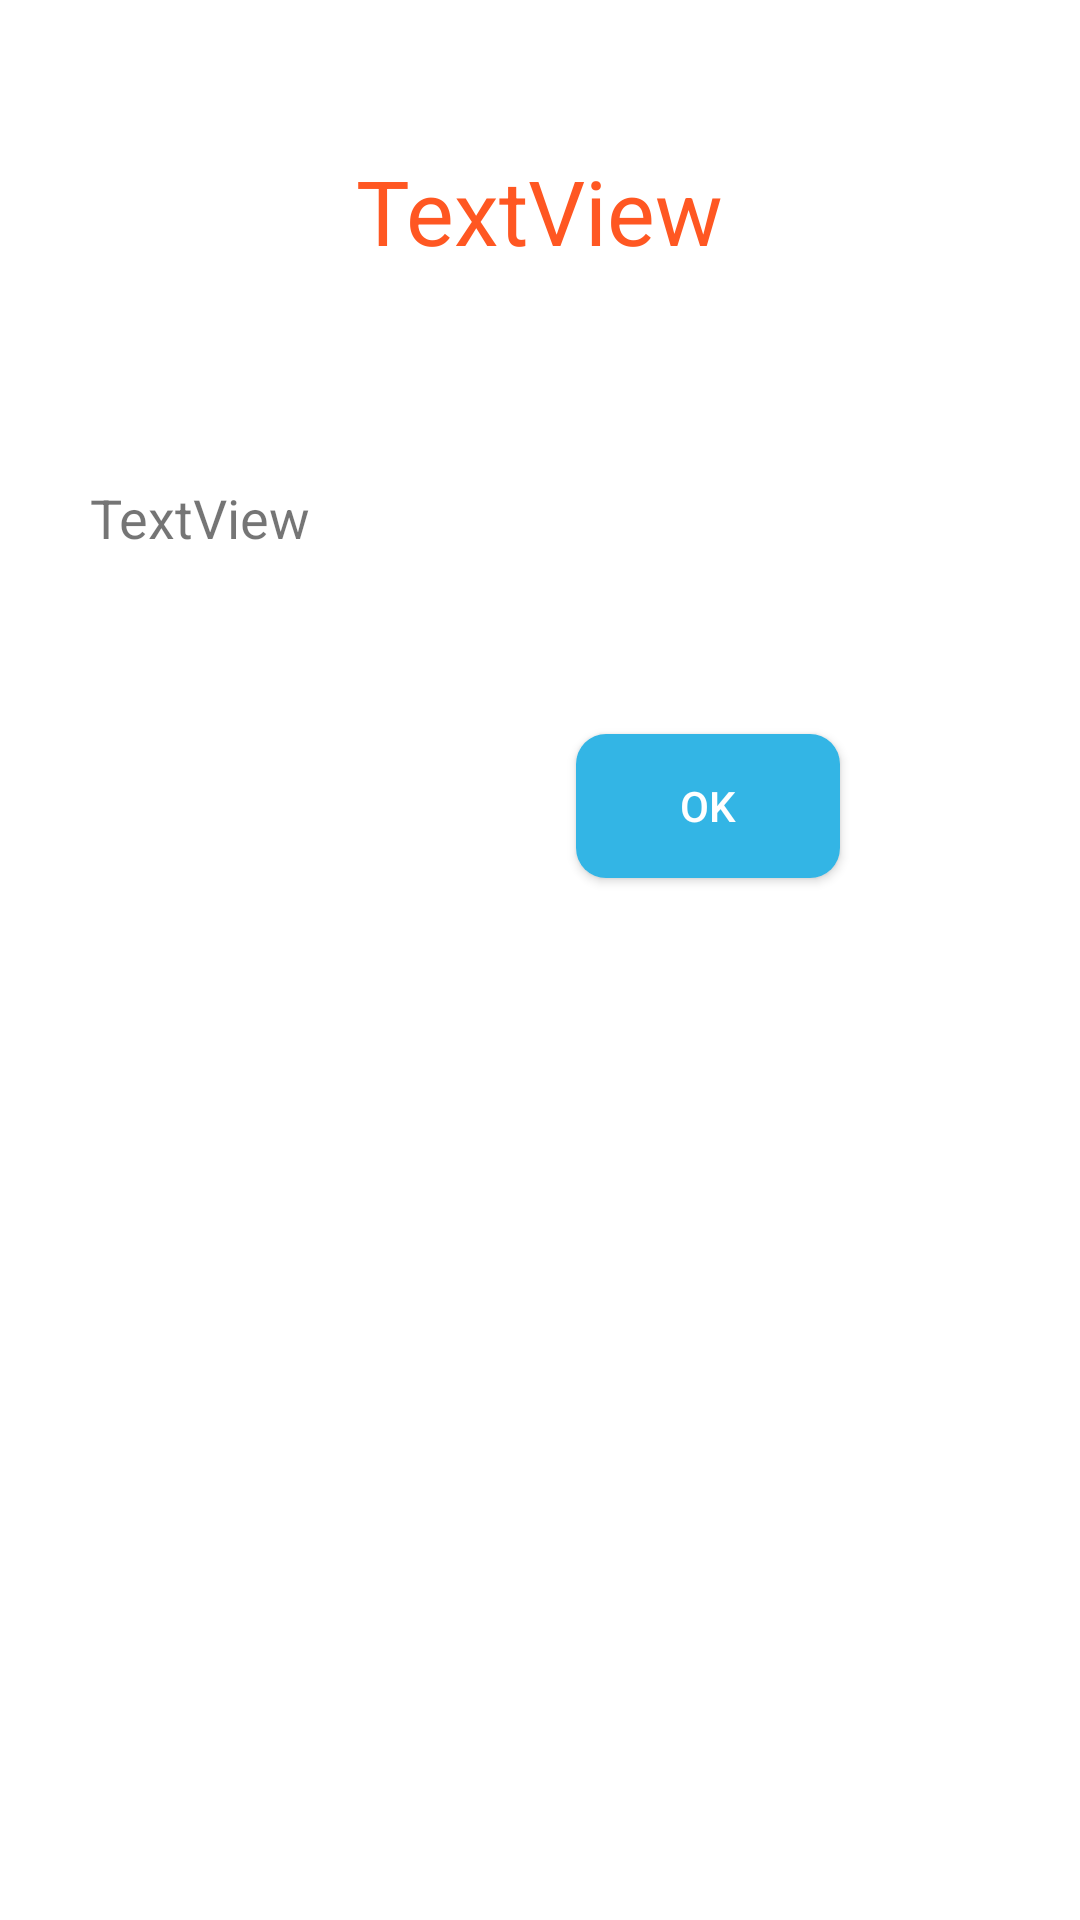

Here is an Android app screen rendered from its layout file. Give the layout XML and the strings, colors and styles it references.
<!-- AndroidManifest.xml: application theme AppTheme -->
<!-- res/layout/tool_tip.xml -->
<?xml version="1.0" encoding="utf-8"?>
<RelativeLayout xmlns:android="http://schemas.android.com/apk/res/android"
    xmlns:app="http://schemas.android.com/apk/res-auto"
    android:layout_width="match_parent"
    android:layout_height="match_parent"
    android:background="@color/colorCardView"
    android:padding="30dp">

    <TextView
        android:id="@+id/title"
        android:layout_width="wrap_content"
        android:layout_height="wrap_content"
        android:layout_centerHorizontal="true"
        android:layout_marginStart="40dp"
        android:layout_marginTop="20dp"
        android:layout_marginEnd="40dp"
        android:layout_marginBottom="40dp"
        android:text="TextView"
        android:textColor="@color/deep_500"
        android:textSize="30sp" />

    <TextView
        android:id="@+id/body"
        android:layout_width="match_parent"
        android:layout_height="wrap_content"
        android:layout_below="@+id/title"
        android:layout_marginTop="30dp"
        android:layout_marginBottom="30dp"
        android:text="TextView"
        android:textSize="18sp" />

    <Button
        android:id="@+id/ok"
        android:layout_width="wrap_content"
        android:layout_height="wrap_content"
        android:layout_below="@+id/body"
        android:layout_alignParentEnd="true"
        android:layout_marginTop="30dp"
        android:layout_marginEnd="50dp"
        android:layout_marginRight="50dp"
        android:layout_marginBottom="20dp"
        android:background="@drawable/but_see_profile"
        android:text="OK"
        android:textColor="@color/colorCardView" />
</RelativeLayout>
<!-- resources referenced by this layout -->
<resources>
  <color name="colorCardView">@android:color/background_light</color>
  <color name="deep_500">#FF5722</color>
  <!-- drawable but_see_profile (drawable-v28) -->
  <?xml version="1.0" encoding="utf-8"?>
  <shape xmlns:android="http://schemas.android.com/apk/res/android" >
  
  
  
      <solid
          android:color="@android:color/holo_blue_light"
  
          />
      <corners
          android:radius="10dp"
          />
  
  </shape>
  <style name="AppTheme" parent="Theme.AppCompat.Light.DarkActionBar">
          
          <item name="colorPrimary">@color/colorPrimary</item>
          <item name="colorPrimaryDark">@color/colorPrimaryDark</item>
          <item name="colorAccent">@color/colorAccent</item>
          
      </style>
  <color name="colorPrimary">#1E88E5</color>
  <color name="colorPrimaryDark">#1976D2</color>
  <color name="colorAccent">#0084ff</color>
</resources>
